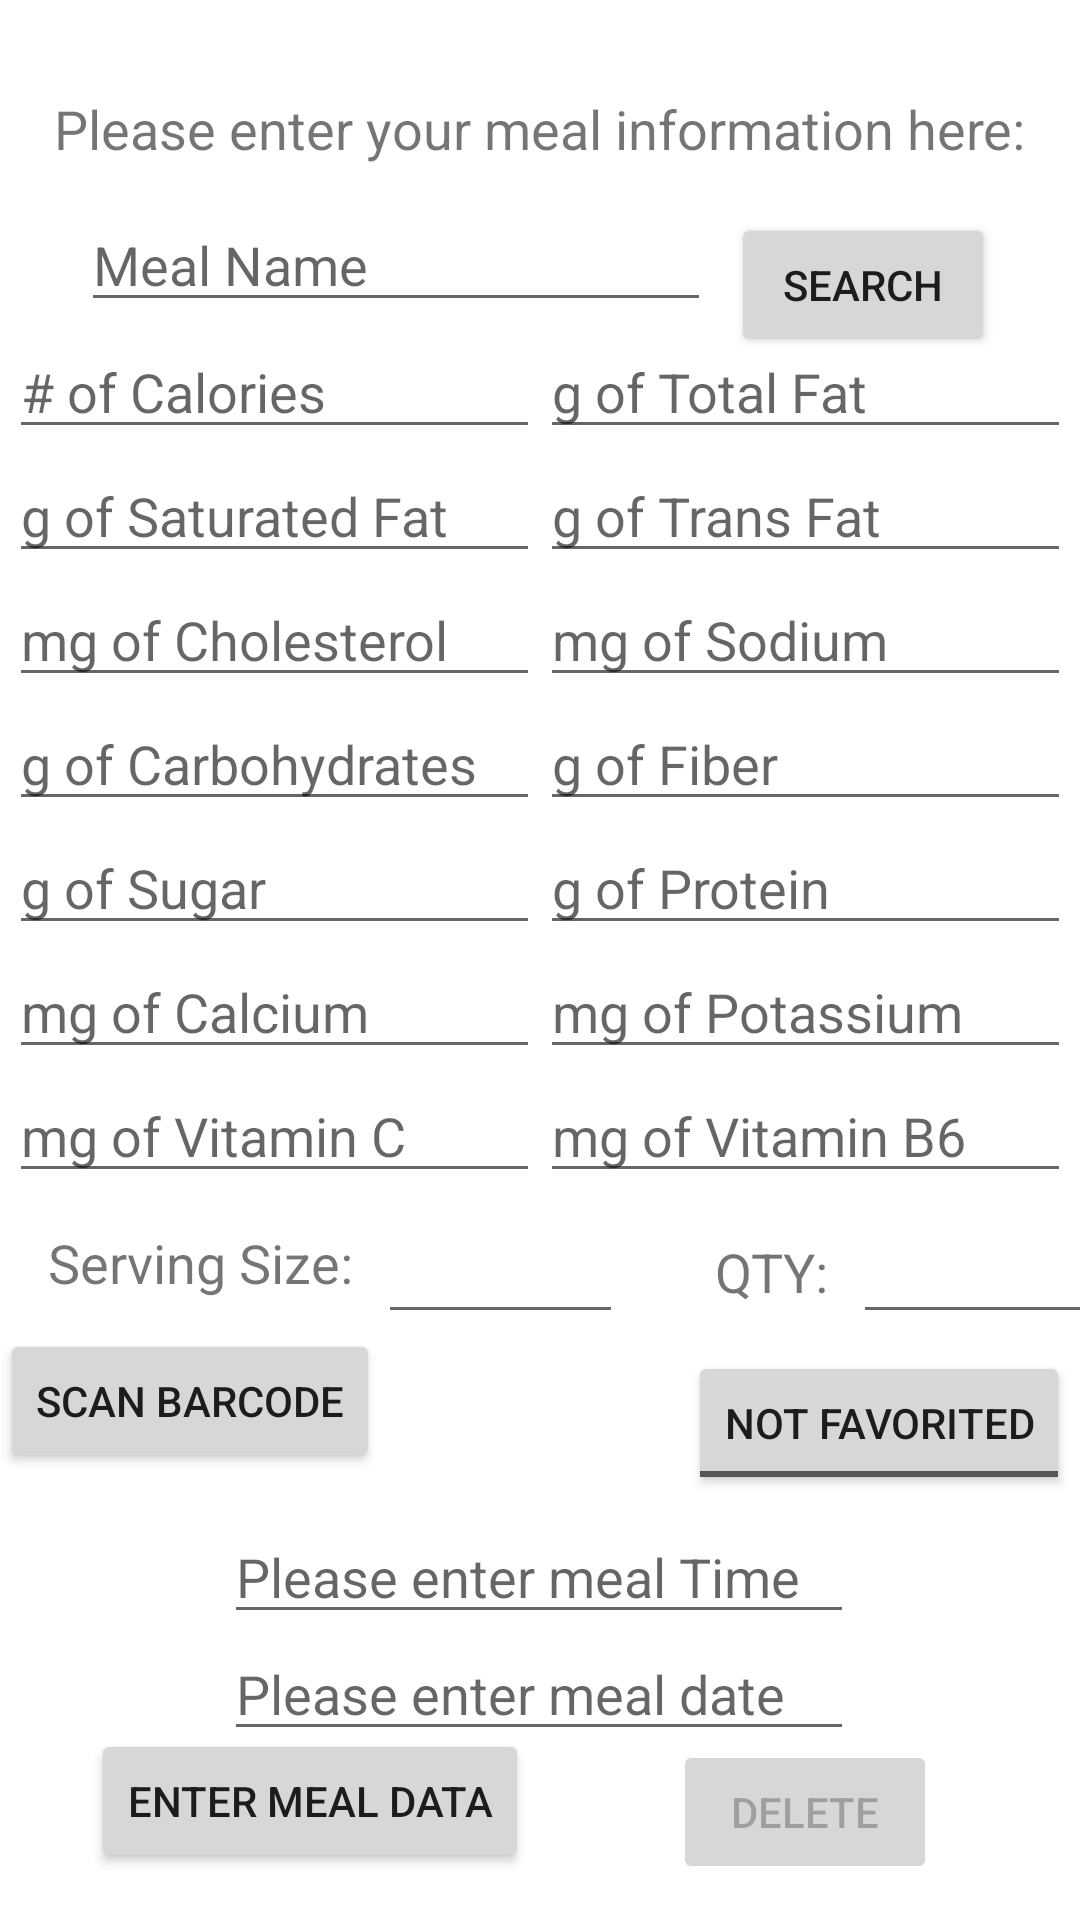

Android layout source for this screen:
<!-- AndroidManifest.xml: application theme Theme.NutritionTrackerGUIv4 -->
<!-- res/layout/activity_input_meal_form.xml -->
<?xml version="1.0" encoding="utf-8"?>
<androidx.constraintlayout.widget.ConstraintLayout xmlns:android="http://schemas.android.com/apk/res/android"
    xmlns:app="http://schemas.android.com/apk/res-auto"
    xmlns:tools="http://schemas.android.com/tools"
    android:layout_width="match_parent"
    android:layout_height="match_parent"
    tools:context=".InputMealForm">

    <EditText
        android:id="@+id/mealName"
        android:layout_width="wrap_content"
        android:layout_height="wrap_content"
        android:layout_marginEnd="96dp"
        android:ems="10"
        android:hint="Meal Name"
        android:inputType="textPersonName"
        app:layout_constraintBottom_toBottomOf="parent"
        app:layout_constraintEnd_toEndOf="parent"
        app:layout_constraintStart_toStartOf="parent"
        app:layout_constraintTop_toTopOf="parent"
        app:layout_constraintVertical_bias="0.110000014" />

    <TableLayout
        android:id="@+id/tableLayout"
        android:layout_width="match_parent"
        android:layout_height="wrap_content"
        android:layout_marginTop="8dp"
        android:padding="3dp"
        android:stretchColumns="*"
        app:layout_constraintBottom_toTopOf="@+id/scan_barcode_button"
        app:layout_constraintEnd_toEndOf="parent"
        app:layout_constraintStart_toStartOf="parent"
        app:layout_constraintTop_toBottomOf="@+id/textView2">

        <TableRow>

            <EditText
                android:id="@+id/caloriesEntry"
                android:layout_width="0dp"
                android:hint="# of Calories"
                android:inputType="number" />

            <EditText
                android:id="@+id/totalFat"
                android:layout_width="0dp"
                android:hint="g of Total Fat"
                android:inputType="number" />
        </TableRow>

        <TableRow>

            <EditText
                android:id="@+id/satFat"
                android:layout_width="0dp"
                android:hint="g of Saturated Fat"
                android:inputType="number" />

            <EditText
                android:id="@+id/tranFat"
                android:layout_width="0dp"
                android:hint="g of Trans Fat"
                android:inputType="number" />
        </TableRow>

        <TableRow>

            <EditText
                android:id="@+id/cholesterol"
                android:layout_width="0dp"
                android:hint="mg of Cholesterol"
                android:inputType="number" />

            <EditText
                android:id="@+id/sodium"
                android:layout_width="0dp"
                android:hint="mg of Sodium"
                android:inputType="number" />
        </TableRow>

        <TableRow>

            <EditText
                android:id="@+id/totalCarbs"
                android:layout_width="0dp"
                android:hint="g of Carbohydrates"
                android:inputType="number" />

            <EditText
                android:id="@+id/fiber"
                android:layout_width="0dp"
                android:hint="g of Fiber"
                android:inputType="number" />
        </TableRow>

        <TableRow>

            <EditText
                android:id="@+id/sugar"
                android:layout_width="0dp"
                android:hint="g of Sugar"
                android:inputType="number" />

            <EditText
                android:id="@+id/protein"
                android:layout_width="0dp"
                android:hint="g of Protein"
                android:inputType="number" />
        </TableRow>

        <TableRow>

            <EditText
                android:id="@+id/calcium"
                android:layout_width="0dp"
                android:hint="mg of Calcium"
                android:inputType="number" />

            <EditText
                android:id="@+id/potassium"
                android:layout_width="0dp"
                android:hint="mg of Potassium"
                android:inputType="number" />
        </TableRow>

        <TableRow>

            <EditText
                android:id="@+id/vitaminC"
                android:layout_width="0dp"
                android:hint="mg of Vitamin C"
                android:inputType="number" />

            <EditText
                android:id="@+id/vitaminB6"
                android:layout_width="0dp"
                android:hint="mg of Vitamin B6"
                android:inputType="number" />
        </TableRow>
    </TableLayout>

    <TextView
        android:id="@+id/textView2"
        android:layout_width="wrap_content"
        android:layout_height="wrap_content"
        android:text="Please enter your meal information here:"
        android:textSize="18sp"
        app:layout_constraintBottom_toBottomOf="parent"
        app:layout_constraintEnd_toEndOf="parent"
        app:layout_constraintStart_toStartOf="parent"
        app:layout_constraintTop_toTopOf="parent"
        app:layout_constraintVertical_bias="0.050000012" />

    <Button
        android:id="@+id/enterMeal"
        android:layout_width="wrap_content"
        android:layout_height="wrap_content"
        android:layout_marginBottom="16dp"
        android:text="Enter Meal Data"
        app:layout_constraintBottom_toBottomOf="parent"
        app:layout_constraintEnd_toEndOf="parent"
        app:layout_constraintHorizontal_bias="0.141"
        app:layout_constraintStart_toStartOf="parent"
        app:layout_constraintTop_toBottomOf="@+id/mealDate"
        app:layout_constraintVertical_bias="0.976" />

    <EditText
        android:id="@+id/mealDate"
        android:layout_width="wrap_content"
        android:layout_height="wrap_content"
        android:ems="10"
        android:hint="Please enter meal date"
        android:inputType="date"
        app:layout_constraintBottom_toBottomOf="parent"
        app:layout_constraintEnd_toEndOf="parent"
        app:layout_constraintHorizontal_bias="0.497"
        app:layout_constraintStart_toStartOf="parent"
        app:layout_constraintTop_toTopOf="parent"
        app:layout_constraintVertical_bias="0.906" />

    <EditText
        android:id="@+id/mealTime"
        android:layout_width="wrap_content"
        android:layout_height="wrap_content"
        android:ems="10"
        android:hint="Please enter meal Time"
        android:inputType="time"
        app:layout_constraintBottom_toBottomOf="parent"
        app:layout_constraintEnd_toEndOf="parent"
        app:layout_constraintHorizontal_bias="0.497"
        app:layout_constraintStart_toStartOf="parent"
        app:layout_constraintTop_toTopOf="parent"
        app:layout_constraintVertical_bias="0.841" />


    <Button
        android:id="@+id/input_meal_form_search_button"
        android:layout_width="wrap_content"
        android:layout_height="wrap_content"
        android:layout_marginStart="10dp"
        android:layout_marginLeft="10dp"
        android:layout_marginTop="16dp"
        android:layout_marginEnd="32dp"
        android:layout_marginRight="32dp"
        android:text="Search"
        app:layout_constraintEnd_toEndOf="parent"
        app:layout_constraintStart_toEndOf="@+id/mealName"
        app:layout_constraintTop_toBottomOf="@+id/textView2" />

    <Button
        android:id="@+id/scan_barcode_button"
        android:layout_width="wrap_content"
        android:layout_height="wrap_content"
        android:layout_marginEnd="81dp"
        android:text="Scan Barcode"
        app:layout_constraintBottom_toTopOf="@+id/mealTime"
        app:layout_constraintEnd_toEndOf="parent"
        app:layout_constraintEnd_toStartOf="@+id/favoriteMealToggle"
        app:layout_constraintHorizontal_bias="0.0"
        app:layout_constraintStart_toStartOf="parent"
        app:layout_constraintTop_toTopOf="parent"
        app:layout_constraintVertical_bias="0.973" />

    <Button
        android:id="@+id/delete_button"
        android:layout_width="wrap_content"
        android:layout_height="wrap_content"
        android:layout_marginBottom="16dp"
        android:enabled="false"
        android:text="Delete"
        app:layout_constraintBottom_toBottomOf="parent"
        app:layout_constraintEnd_toEndOf="parent"
        app:layout_constraintStart_toEndOf="@+id/enterMeal"
        app:layout_constraintTop_toBottomOf="@+id/mealDate" />

    <TextView
        android:id="@+id/textView"
        android:layout_width="wrap_content"
        android:layout_height="wrap_content"
        android:layout_marginStart="16dp"
        android:layout_marginTop="8dp"
        android:text="Serving Size:"
        android:textSize="18sp"
        app:layout_constraintStart_toStartOf="parent"
        app:layout_constraintTop_toBottomOf="@+id/tableLayout" />

    <EditText
        android:id="@+id/serving_size_edit"
        android:layout_width="wrap_content"
        android:layout_height="wrap_content"
        android:layout_marginStart="8dp"
        android:layout_marginTop="8dp"
        android:ems="5"
        android:inputType="textPersonName"
        android:textSize="14sp"
        app:layout_constraintStart_toEndOf="@+id/textView"
        app:layout_constraintTop_toBottomOf="@+id/tableLayout" />

    <EditText
        android:id="@+id/qty_edit"
        android:layout_width="wrap_content"
        android:layout_height="wrap_content"
        android:layout_marginStart="172dp"
        android:layout_marginTop="8dp"
        android:ems="5"
        android:inputType="textPersonName"
        android:textSize="14sp"
        app:layout_constraintEnd_toEndOf="parent"
        app:layout_constraintStart_toEndOf="@+id/textView"
        app:layout_constraintTop_toBottomOf="@+id/tableLayout" />

    <TextView
        android:id="@+id/textView3"
        android:layout_width="wrap_content"
        android:layout_height="wrap_content"
        android:layout_marginTop="11dp"
        android:layout_marginEnd="8dp"
        android:text="QTY:"
        android:textSize="18sp"
        app:layout_constraintEnd_toStartOf="@+id/qty_edit"
        app:layout_constraintTop_toBottomOf="@+id/tableLayout" />

    <ToggleButton
        android:id="@+id/favoriteMealToggle"
        android:layout_width="wrap_content"
        android:layout_height="wrap_content"
        android:text="ToggleButton"
        android:textOff="Not Favorited"
        android:textOn="Favorited"
        app:layout_constraintBottom_toTopOf="@+id/mealTime"
        app:layout_constraintEnd_toEndOf="parent"
        app:layout_constraintHorizontal_bias="0.985"
        app:layout_constraintStart_toStartOf="parent"
        app:layout_constraintTop_toBottomOf="@+id/qty_edit"
        app:layout_constraintVertical_bias="0.533" />


</androidx.constraintlayout.widget.ConstraintLayout>
<!-- resources referenced by this layout -->
<resources>
  <style name="Theme.NutritionTrackerGUIv4" parent="Theme.MaterialComponents.DayNight.DarkActionBar">
          
          <item name="colorPrimary">@color/purple_500</item>
          <item name="colorPrimaryVariant">@color/purple_700</item>
          <item name="colorOnPrimary">@color/white</item>
          
          <item name="colorSecondary">@color/teal_200</item>
          <item name="colorSecondaryVariant">@color/teal_700</item>
          <item name="colorOnSecondary">@color/black</item>
          
          <item name="android:statusBarColor" tools:targetApi="l">?attr/colorPrimaryVariant</item>
          
      </style>
  <!-- not gathered from this repository: default colours our renderer supplied (Android Studio template values) -->
  <color name="purple_500">#FF6200EE</color>
  <color name="purple_700">#FF3700B3</color>
  <color name="teal_200">#FF03DAC5</color>
  <color name="teal_700">#FF018786</color>
  <color name="black">#FF000000</color>
  <color name="white">#FFFFFFFF</color>
</resources>
